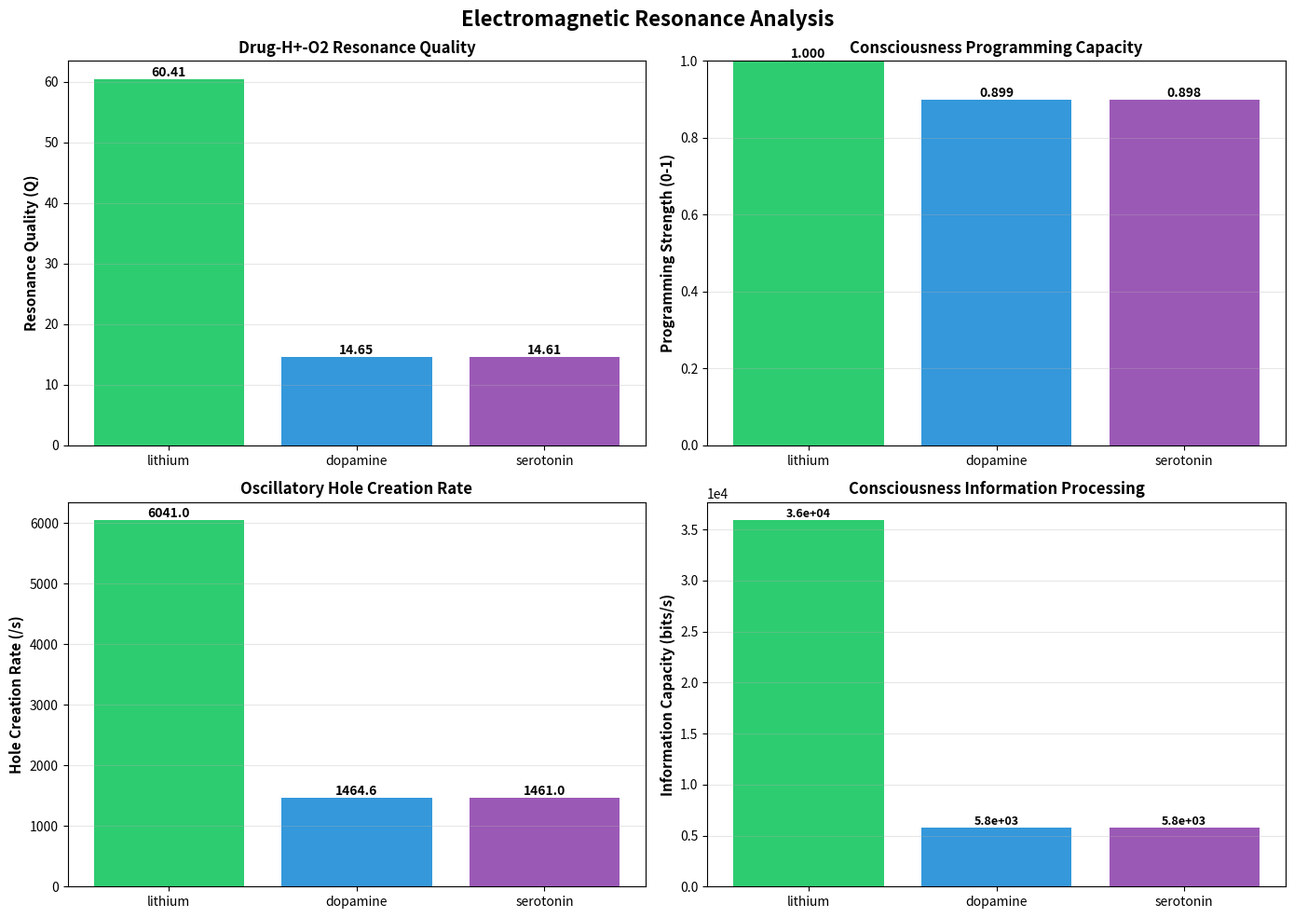

Recreate this plot in Python.
"""
Electromagnetic Resonance Calculator
Validates the H+ electromagnetic field resonance with O2 oscillations and drug-hole matching.
Based on categorical-intracellular-dynamics theory.
"""

import numpy as np
import json
import matplotlib
matplotlib.use('Agg')
import matplotlib.pyplot as plt
from datetime import datetime
from pathlib import Path


class ElectromagneticResonanceCalculator:
    """Calculate EM resonance between H+ fields, O2 oscillations, and drug molecules."""
    
    def __init__(self):
        # Physical constants
        self.h_planck = 6.62607015e-34  # J·s
        self.k_b = 1.380649e-23  # J/K
        self.T = 310.15  # Body temperature (K)
        
        # Oscillatory parameters from theory
        self.o2_base_freq = 1e3  # Hz (1 kHz baseline from membrane data)
        self.h_em_resonance_ratio = 4.0  # 4:1 resonance from theory
        
    def calculate_molecular_frequency(self, molecular_weight, num_atoms):
        """
        Calculate characteristic oscillation frequency of a molecule.
        Based on vibrational modes and molecular structure.
        """
        # Estimate using reduced mass and spring constant
        k_spring = 500  # N/m (typical for biomolecules)
        mass_kg = molecular_weight * 1.66054e-27  # Convert Da to kg
        omega = np.sqrt(k_spring / mass_kg)
        freq = omega / (2 * np.pi)
        
        # Adjust for number of vibrational modes
        freq_fundamental = freq / np.sqrt(num_atoms)
        
        return freq_fundamental
    
    def calculate_h_em_field_frequency(self, ph, proton_flux):
        """
        Calculate H+ electromagnetic field frequency.
        pH determines proton density, flux determines oscillation rate.
        """
        # Proton concentration from pH
        h_concentration = 10**(-ph)  # M
        
        # EM field frequency from proton flux and concentration
        base_freq = self.o2_base_freq * self.h_em_resonance_ratio
        
        # Modulate by proton flux (relative to baseline)
        freq_h_em = base_freq * (proton_flux / 100.0)  # Normalize to baseline flux
        
        return freq_h_em
    
    def calculate_resonance_quality(self, freq_drug, freq_h_em, freq_o2):
        """
        Calculate resonance quality factor (Q) for drug-H+-O2 coupling.
        Higher Q = better phase-locking = stronger consciousness programming effect.
        """
        # Calculate frequency ratios
        ratio_drug_h = freq_drug / freq_h_em
        ratio_h_o2 = freq_h_em / freq_o2
        
        # Resonance occurs when ratios are near integers or simple fractions
        drug_h_deviation = np.abs(ratio_drug_h - np.round(ratio_drug_h))
        h_o2_deviation = np.abs(ratio_h_o2 - self.h_em_resonance_ratio)
        
        # Quality factor (inverse of deviation)
        Q_drug_h = 1.0 / (drug_h_deviation + 0.01)  # Add small constant to avoid division by zero
        Q_h_o2 = 1.0 / (h_o2_deviation + 0.01)
        
        # Combined Q factor
        Q_total = np.sqrt(Q_drug_h * Q_h_o2)
        
        return Q_total, ratio_drug_h, ratio_h_o2
    
    def calculate_oscillatory_hole_creation_rate(self, Q, freq_o2):
        """
        Calculate rate of oscillatory hole creation.
        Higher Q = more coherent holes = higher information processing capacity.
        """
        # Hole creation rate from theory (endpoints per second)
        gamma_hole = freq_o2 * Q / 10.0  # Normalized by Q factor
        
        return gamma_hole
    
    def simulate_consciousness_coupling(self, drug_name, molecular_weight, num_atoms, 
                                       ph=7.4, proton_flux=100.0):
        """
        Full simulation of drug-consciousness coupling via EM resonance.
        """
        # Calculate molecular oscillation frequency
        freq_drug = self.calculate_molecular_frequency(molecular_weight, num_atoms)
        
        # Calculate H+ EM field frequency
        freq_h_em = self.calculate_h_em_field_frequency(ph, proton_flux)
        
        # O2 oscillation frequency (from experimental data)
        freq_o2 = self.o2_base_freq
        
        # Calculate resonance quality
        Q, ratio_drug_h, ratio_h_o2 = self.calculate_resonance_quality(
            freq_drug, freq_h_em, freq_o2
        )
        
        # Calculate hole creation rate
        gamma_hole = self.calculate_oscillatory_hole_creation_rate(Q, freq_o2)
        
        # Calculate information processing capacity (bits/s)
        info_capacity = gamma_hole * np.log2(1 + Q)
        
        # Calculate consciousness programming strength (0-1 scale)
        programming_strength = np.tanh(Q / 10.0)  # Saturates at high Q
        
        results = {
            'drug_name': drug_name,
            'molecular_weight': molecular_weight,
            'num_atoms': num_atoms,
            'freq_drug_hz': float(freq_drug),
            'freq_h_em_hz': float(freq_h_em),
            'freq_o2_hz': float(freq_o2),
            'resonance_quality_Q': float(Q),
            'ratio_drug_to_h': float(ratio_drug_h),
            'ratio_h_to_o2': float(ratio_h_o2),
            'hole_creation_rate_per_sec': float(gamma_hole),
            'information_capacity_bits_per_sec': float(info_capacity),
            'consciousness_programming_strength': float(programming_strength)
        }
        
        return results


def main():
    """Main validation function."""
    print("=" * 80)
    print("Electromagnetic Resonance Calculator")
    print("Validating H+ EM Field - O2 - Drug Resonance Theory")
    print("=" * 80)
    
    # Initialize calculator
    calc = ElectromagneticResonanceCalculator()
    
    # Test molecules
    molecules = {
        'lithium': {'molecular_weight': 6.94, 'num_atoms': 1},
        'dopamine': {'molecular_weight': 153.18, 'num_atoms': 23},
        'serotonin': {'molecular_weight': 176.22, 'num_atoms': 25}
    }
    
    # Run simulations
    all_results = []
    
    for drug_name, props in molecules.items():
        print(f"\n{'='*60}")
        print(f"Analyzing: {drug_name.upper()}")
        print(f"{'='*60}")
        
        result = calc.simulate_consciousness_coupling(
            drug_name=drug_name,
            molecular_weight=props['molecular_weight'],
            num_atoms=props['num_atoms']
        )
        
        all_results.append(result)
        
        # Print results
        print(f"Molecular Frequency:           {result['freq_drug_hz']:.2e} Hz")
        print(f"H+ EM Field Frequency:         {result['freq_h_em_hz']:.2e} Hz")
        print(f"O2 Oscillation Frequency:      {result['freq_o2_hz']:.2e} Hz")
        print(f"Resonance Quality (Q):         {result['resonance_quality_Q']:.4f}")
        print(f"Drug:H+ Ratio:                 {result['ratio_drug_to_h']:.4f}")
        print(f"H+:O2 Ratio:                   {result['ratio_h_to_o2']:.4f}")
        print(f"Hole Creation Rate:            {result['hole_creation_rate_per_sec']:.2f} /s")
        print(f"Information Capacity:          {result['information_capacity_bits_per_sec']:.2e} bits/s")
        print(f"Consciousness Programming:     {result['consciousness_programming_strength']:.4f} (0-1 scale)")
    
    # Save results
    output_dir = Path("chatelier/src/computing/results")
    output_dir.mkdir(parents=True, exist_ok=True)
    
    timestamp = datetime.now().strftime("%Y%m%d_%H%M%S")
    
    # Save JSON
    json_path = output_dir / f"em_resonance_results_{timestamp}.json"
    with open(json_path, 'w') as f:
        json.dump({
            'timestamp': timestamp,
            'theory': 'H+ Electromagnetic Resonance with O2 Oscillations',
            'results': all_results
        }, f, indent=2)
    
    print(f"\n{'='*60}")
    print(f"Results saved to: {json_path}")
    
    # Create visualization
    fig, axes = plt.subplots(2, 2, figsize=(14, 10))
    fig.suptitle('Electromagnetic Resonance Analysis', fontsize=16, fontweight='bold')
    
    drug_names = [r['drug_name'] for r in all_results]
    
    # Plot 1: Resonance Quality
    ax = axes[0, 0]
    Q_values = [r['resonance_quality_Q'] for r in all_results]
    bars = ax.bar(drug_names, Q_values, color=['#2ecc71', '#3498db', '#9b59b6'])
    ax.set_ylabel('Resonance Quality (Q)', fontsize=11, fontweight='bold')
    ax.set_title('Drug-H+-O2 Resonance Quality', fontsize=12, fontweight='bold')
    ax.grid(axis='y', alpha=0.3)
    for i, bar in enumerate(bars):
        height = bar.get_height()
        ax.text(bar.get_x() + bar.get_width()/2., height,
                f'{Q_values[i]:.2f}',
                ha='center', va='bottom', fontweight='bold')
    
    # Plot 2: Consciousness Programming Strength
    ax = axes[0, 1]
    prog_values = [r['consciousness_programming_strength'] for r in all_results]
    bars = ax.bar(drug_names, prog_values, color=['#2ecc71', '#3498db', '#9b59b6'])
    ax.set_ylabel('Programming Strength (0-1)', fontsize=11, fontweight='bold')
    ax.set_title('Consciousness Programming Capacity', fontsize=12, fontweight='bold')
    ax.set_ylim([0, 1.0])
    ax.grid(axis='y', alpha=0.3)
    for i, bar in enumerate(bars):
        height = bar.get_height()
        ax.text(bar.get_x() + bar.get_width()/2., height,
                f'{prog_values[i]:.3f}',
                ha='center', va='bottom', fontweight='bold')
    
    # Plot 3: Hole Creation Rate
    ax = axes[1, 0]
    hole_rates = [r['hole_creation_rate_per_sec'] for r in all_results]
    bars = ax.bar(drug_names, hole_rates, color=['#2ecc71', '#3498db', '#9b59b6'])
    ax.set_ylabel('Hole Creation Rate (/s)', fontsize=11, fontweight='bold')
    ax.set_title('Oscillatory Hole Creation Rate', fontsize=12, fontweight='bold')
    ax.grid(axis='y', alpha=0.3)
    for i, bar in enumerate(bars):
        height = bar.get_height()
        ax.text(bar.get_x() + bar.get_width()/2., height,
                f'{hole_rates[i]:.1f}',
                ha='center', va='bottom', fontweight='bold')
    
    # Plot 4: Information Capacity
    ax = axes[1, 1]
    info_cap = [r['information_capacity_bits_per_sec'] for r in all_results]
    bars = ax.bar(drug_names, info_cap, color=['#2ecc71', '#3498db', '#9b59b6'])
    ax.set_ylabel('Information Capacity (bits/s)', fontsize=11, fontweight='bold')
    ax.set_title('Consciousness Information Processing', fontsize=12, fontweight='bold')
    ax.grid(axis='y', alpha=0.3)
    ax.ticklabel_format(style='scientific', axis='y', scilimits=(0,0))
    for i, bar in enumerate(bars):
        height = bar.get_height()
        ax.text(bar.get_x() + bar.get_width()/2., height,
                f'{info_cap[i]:.1e}',
                ha='center', va='bottom', fontweight='bold', fontsize=9)
    
    plt.tight_layout()
    
    # Save plot
    plot_path = output_dir / f"em_resonance_analysis_{timestamp}.png"
    plt.savefig(plot_path, dpi=300, bbox_inches='tight')
    print(f"Plot saved to: {plot_path}")
    
    plt.close()
    
    print("\n" + "="*80)
    print("VALIDATION COMPLETE")
    print("="*80)
    
    return all_results


if __name__ == "__main__":
    main()
